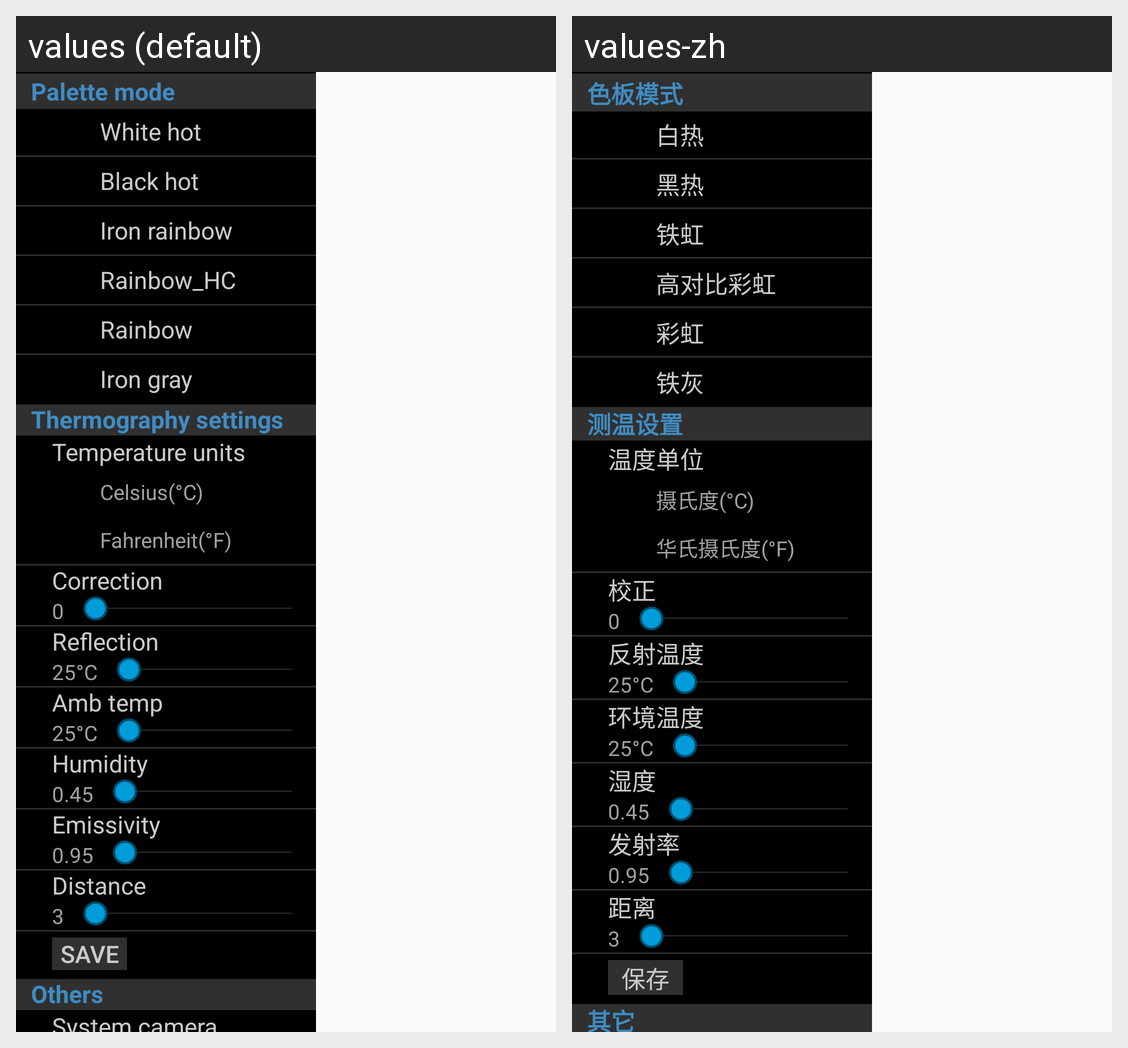

Locale-by-locale string values for the Android screen shown in this grid:
Android screen res/layout/new_settings.xml rendered under 2 locales, left to right: values (default), values-zh. Device: Nexus 5 (rendered at 1080×1920; each locale shown at half size, 540×960, under a caption strip naming it); theme Theme.AppCompat.Light.NoActionBar.FullScreen.
Strings drawn on this screen, with the default value and each locale's value (text and hints the layout hard-codes, and strings that could not be matched under every locale, appear in the picture but are not listed):

Palette_mode
  values: Palette mode
  values-zh: 色板模式

White_hot
  values: White hot
  values-zh: 白热            

Black_hot
  values: Black hot
  values-zh: 黑热            

Iron_rainbow
  values: Iron rainbow
  values-zh: 铁虹            

Rainbow_HC
  values: Rainbow_HC
  values-zh: 高对比彩虹            

Rainbow
  values: Rainbow
  values-zh: 彩虹            

Iron_gray
  values: Iron gray
  values-zh: 铁灰            

title_thermography_settings
  values: Thermography settings
  values-zh: 测温设置

title_units
  values: Temperature units
  values-zh: 温度单位

units_celsius
  values: Celsius(°C)
  values-zh: 摄氏度(°C)            

units_fahrenheit
  values: Fahrenheit(°F)
  values-zh: 华氏摄氏度(°F)            

Correction
  values: Correction
  values-zh: 校正

Reflection
  values: Reflection
  values-zh: 反射温度

Amb_temp
  values: Amb temp
  values-zh: 环境温度

Humidity
  values: Humidity
  values-zh: 湿度

title_emissivity
  values: Emissivity
  values-zh: 发射率

Distance
  values: Distance
  values-zh: 距离

Save
  values: Save
  values-zh: 保存

Others
  values: Others
  values-zh: 其它
